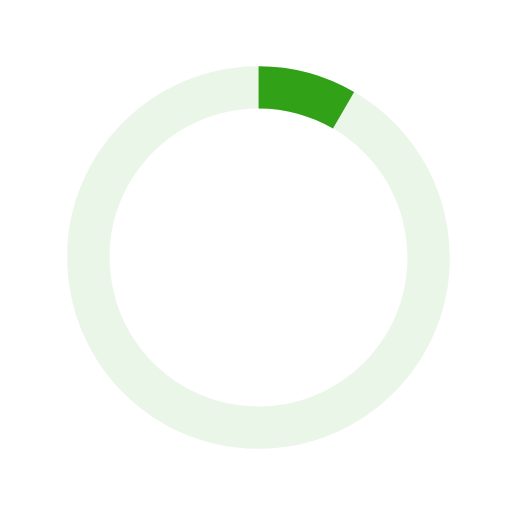
t = 0.00 s
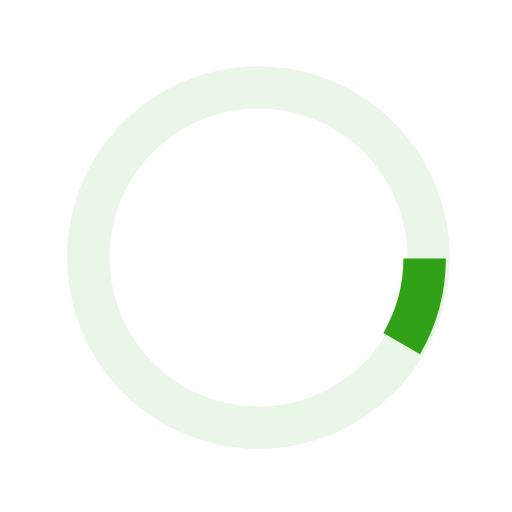
t = 0.13 s
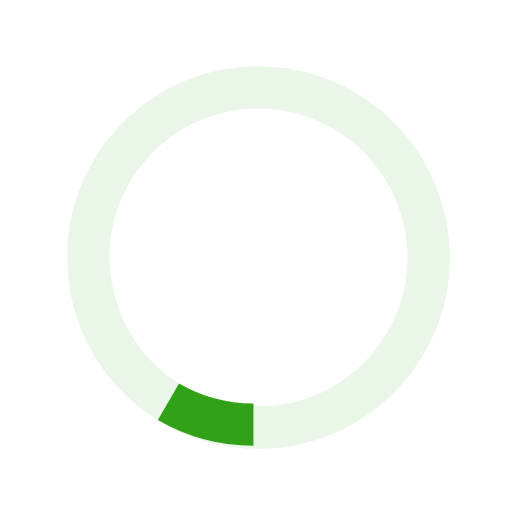
t = 0.25 s
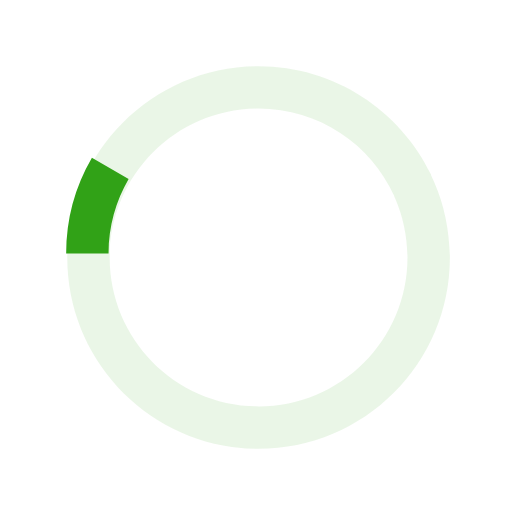
t = 0.38 s

The animated SVG that drew these frames (rendered in a browser with its animation timeline set to each time). Animation: 1 SMIL element (animateTransform=1); one cycle of 0.50 s, repeats indefinitely.

<svg xmlns="http://www.w3.org/2000/svg" width="24" height="24" viewBox="0 0 40 40"><path opacity=".1" fill="#31A217" d="M20.201 5.169c-8.254 0-14.946 6.692-14.946 14.946 0 8.255 6.692 14.946 14.946 14.946s14.946-6.691 14.946-14.946c-.001-8.254-6.692-14.946-14.946-14.946zm0 26.58c-6.425 0-11.634-5.208-11.634-11.634 0-6.425 5.209-11.634 11.634-11.634 6.425 0 11.633 5.209 11.633 11.634 0 6.426-5.208 11.634-11.633 11.634z"/><path fill="#31A217" d="M26.013 10.047l1.654-2.866a14.855 14.855 0 0 0-7.466-2.012v3.312c2.119 0 4.1.576 5.812 1.566z"><animateTransform attributeType="xml" attributeName="transform" type="rotate" from="0 20 20" to="360 20 20" dur="0.5s" repeatCount="indefinite"/></path></svg>